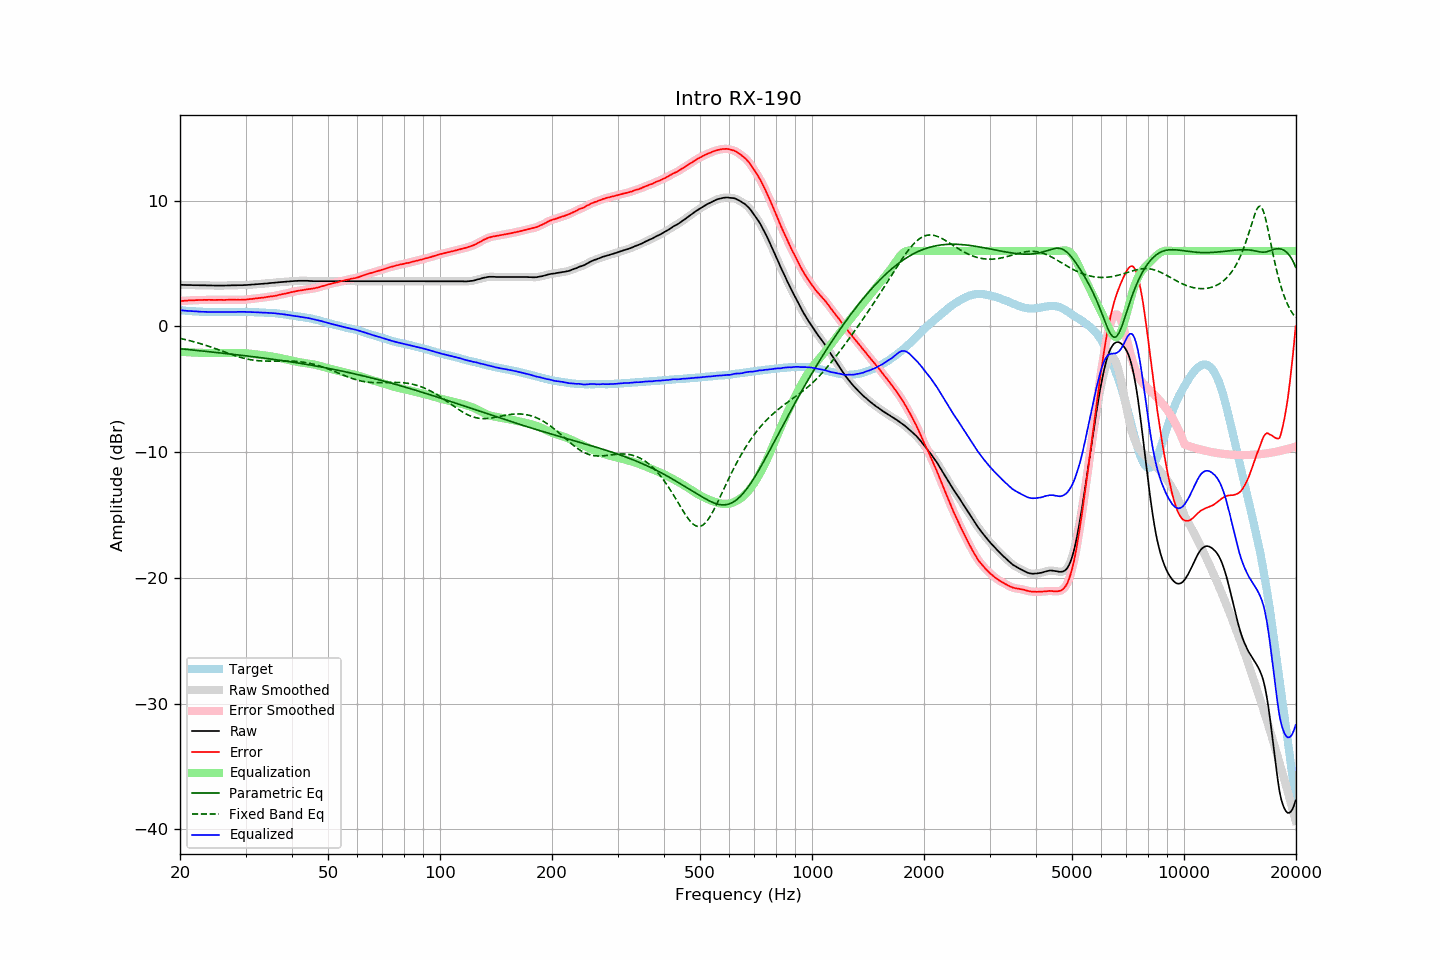

The data file committed next to this chart (first rows):
frequency, raw, error, smoothed, error_smoothed, equalization, parametric_eq, fixed_band_eq, equalized_raw, equalized_smoothed, target
20.00, 3.31, 2.02, 3.31, 2.02, -2.02, -1.77, -0.95, 1.29, 1.29, 1.29
20.20, 3.31, 2.03, 3.31, 2.03, -2.03, -1.79, -0.98, 1.28, 1.28, 1.28
20.40, 3.30, 2.03, 3.30, 2.03, -2.04, -1.80, -1.01, 1.26, 1.26, 1.27
20.61, 3.30, 2.04, 3.30, 2.04, -2.04, -1.81, -1.04, 1.26, 1.25, 1.26
20.81, 3.29, 2.05, 3.29, 2.05, -2.05, -1.83, -1.07, 1.24, 1.24, 1.24
21.02, 3.29, 2.06, 3.29, 2.06, -2.06, -1.84, -1.10, 1.23, 1.23, 1.23
21.23, 3.29, 2.07, 3.29, 2.07, -2.06, -1.85, -1.13, 1.23, 1.22, 1.22
21.44, 3.29, 2.06, 3.29, 2.07, -2.07, -1.87, -1.16, 1.22, 1.22, 1.23
21.66, 3.28, 2.07, 3.28, 2.07, -2.08, -1.88, -1.20, 1.20, 1.21, 1.21
21.87, 3.28, 2.07, 3.28, 2.08, -2.08, -1.89, -1.23, 1.20, 1.20, 1.21
22.09, 3.28, 2.09, 3.28, 2.09, -2.09, -1.90, -1.27, 1.19, 1.19, 1.19
22.31, 3.28, 2.09, 3.28, 2.09, -2.09, -1.92, -1.31, 1.19, 1.18, 1.18
22.54, 3.27, 2.09, 3.27, 2.10, -2.10, -1.93, -1.34, 1.17, 1.18, 1.17
22.76, 3.27, 2.10, 3.27, 2.10, -2.10, -1.94, -1.38, 1.17, 1.17, 1.17
22.99, 3.27, 2.11, 3.27, 2.11, -2.11, -1.96, -1.42, 1.16, 1.16, 1.16
23.22, 3.27, 2.12, 3.27, 2.11, -2.11, -1.97, -1.46, 1.16, 1.16, 1.15
23.45, 3.27, 2.11, 3.27, 2.11, -2.11, -1.98, -1.50, 1.16, 1.16, 1.16
23.69, 3.26, 2.11, 3.26, 2.11, -2.11, -2.00, -1.54, 1.15, 1.15, 1.15
23.92, 3.26, 2.12, 3.26, 2.11, -2.11, -2.01, -1.59, 1.15, 1.15, 1.14
24.16, 3.26, 2.11, 3.26, 2.11, -2.11, -2.03, -1.63, 1.15, 1.15, 1.15
24.40, 3.26, 2.11, 3.26, 2.11, -2.11, -2.04, -1.68, 1.15, 1.15, 1.15
24.65, 3.25, 2.10, 3.25, 2.10, -2.11, -2.05, -1.72, 1.14, 1.14, 1.15
24.89, 3.25, 2.10, 3.25, 2.11, -2.11, -2.07, -1.77, 1.14, 1.14, 1.15
25.14, 3.25, 2.11, 3.25, 2.11, -2.11, -2.08, -1.81, 1.14, 1.14, 1.14
25.39, 3.25, 2.11, 3.25, 2.11, -2.11, -2.09, -1.86, 1.14, 1.14, 1.14
25.65, 3.25, 2.11, 3.25, 2.11, -2.11, -2.11, -1.91, 1.14, 1.14, 1.14
25.91, 3.25, 2.11, 3.25, 2.11, -2.11, -2.12, -1.95, 1.14, 1.14, 1.13
26.16, 3.25, 2.11, 3.25, 2.11, -2.11, -2.14, -2.00, 1.14, 1.14, 1.14
26.43, 3.25, 2.11, 3.25, 2.11, -2.11, -2.15, -2.05, 1.13, 1.14, 1.14
26.69, 3.26, 2.12, 3.26, 2.11, -2.12, -2.16, -2.09, 1.14, 1.14, 1.14
26.96, 3.26, 2.12, 3.26, 2.12, -2.12, -2.18, -2.14, 1.14, 1.14, 1.14
27.23, 3.26, 2.12, 3.26, 2.12, -2.12, -2.19, -2.19, 1.14, 1.14, 1.14
27.50, 3.27, 2.13, 3.27, 2.12, -2.12, -2.21, -2.23, 1.15, 1.15, 1.14
27.77, 3.27, 2.12, 3.27, 2.12, -2.12, -2.22, -2.28, 1.15, 1.15, 1.15
28.05, 3.27, 2.12, 3.27, 2.12, -2.12, -2.24, -2.32, 1.15, 1.15, 1.15
28.33, 3.27, 2.11, 3.27, 2.12, -2.12, -2.25, -2.36, 1.15, 1.15, 1.16
28.62, 3.28, 2.13, 3.28, 2.12, -2.12, -2.27, -2.40, 1.16, 1.16, 1.15
28.90, 3.28, 2.12, 3.28, 2.12, -2.12, -2.28, -2.44, 1.16, 1.16, 1.16
29.19, 3.28, 2.12, 3.28, 2.12, -2.12, -2.30, -2.48, 1.16, 1.16, 1.16
29.48, 3.28, 2.12, 3.28, 2.12, -2.13, -2.31, -2.51, 1.15, 1.16, 1.16
29.78, 3.29, 2.13, 3.29, 2.13, -2.13, -2.33, -2.54, 1.16, 1.15, 1.16
30.08, 3.29, 2.13, 3.29, 2.14, -2.14, -2.34, -2.57, 1.15, 1.15, 1.16
30.38, 3.30, 2.15, 3.30, 2.15, -2.15, -2.36, -2.60, 1.15, 1.15, 1.15
30.68, 3.31, 2.17, 3.31, 2.16, -2.16, -2.37, -2.63, 1.15, 1.15, 1.14
30.99, 3.32, 2.18, 3.32, 2.18, -2.18, -2.39, -2.65, 1.14, 1.14, 1.14
31.30, 3.33, 2.19, 3.33, 2.19, -2.19, -2.40, -2.67, 1.14, 1.14, 1.14
31.61, 3.34, 2.20, 3.34, 2.21, -2.21, -2.42, -2.69, 1.13, 1.13, 1.14
31.93, 3.35, 2.23, 3.35, 2.22, -2.22, -2.43, -2.71, 1.13, 1.13, 1.12
32.24, 3.36, 2.24, 3.36, 2.24, -2.24, -2.45, -2.72, 1.12, 1.12, 1.12
32.57, 3.37, 2.26, 3.37, 2.26, -2.25, -2.47, -2.73, 1.12, 1.12, 1.11
32.89, 3.38, 2.27, 3.38, 2.27, -2.27, -2.48, -2.74, 1.11, 1.11, 1.11
33.22, 3.39, 2.28, 3.39, 2.28, -2.29, -2.50, -2.75, 1.10, 1.10, 1.11
33.55, 3.40, 2.30, 3.40, 2.30, -2.30, -2.52, -2.75, 1.10, 1.10, 1.10
33.89, 3.41, 2.32, 3.41, 2.32, -2.32, -2.53, -2.76, 1.09, 1.09, 1.09
34.23, 3.42, 2.34, 3.42, 2.34, -2.34, -2.55, -2.76, 1.08, 1.08, 1.08
34.57, 3.43, 2.35, 3.43, 2.36, -2.35, -2.57, -2.76, 1.08, 1.08, 1.08
34.92, 3.45, 2.39, 3.45, 2.37, -2.37, -2.58, -2.76, 1.08, 1.08, 1.06
35.27, 3.46, 2.38, 3.46, 2.39, -2.39, -2.60, -2.76, 1.07, 1.07, 1.08
35.62, 3.47, 2.41, 3.47, 2.41, -2.41, -2.62, -2.76, 1.06, 1.06, 1.06
35.97, 3.48, 2.43, 3.48, 2.43, -2.44, -2.64, -2.76, 1.04, 1.04, 1.05
... 635 more rows
